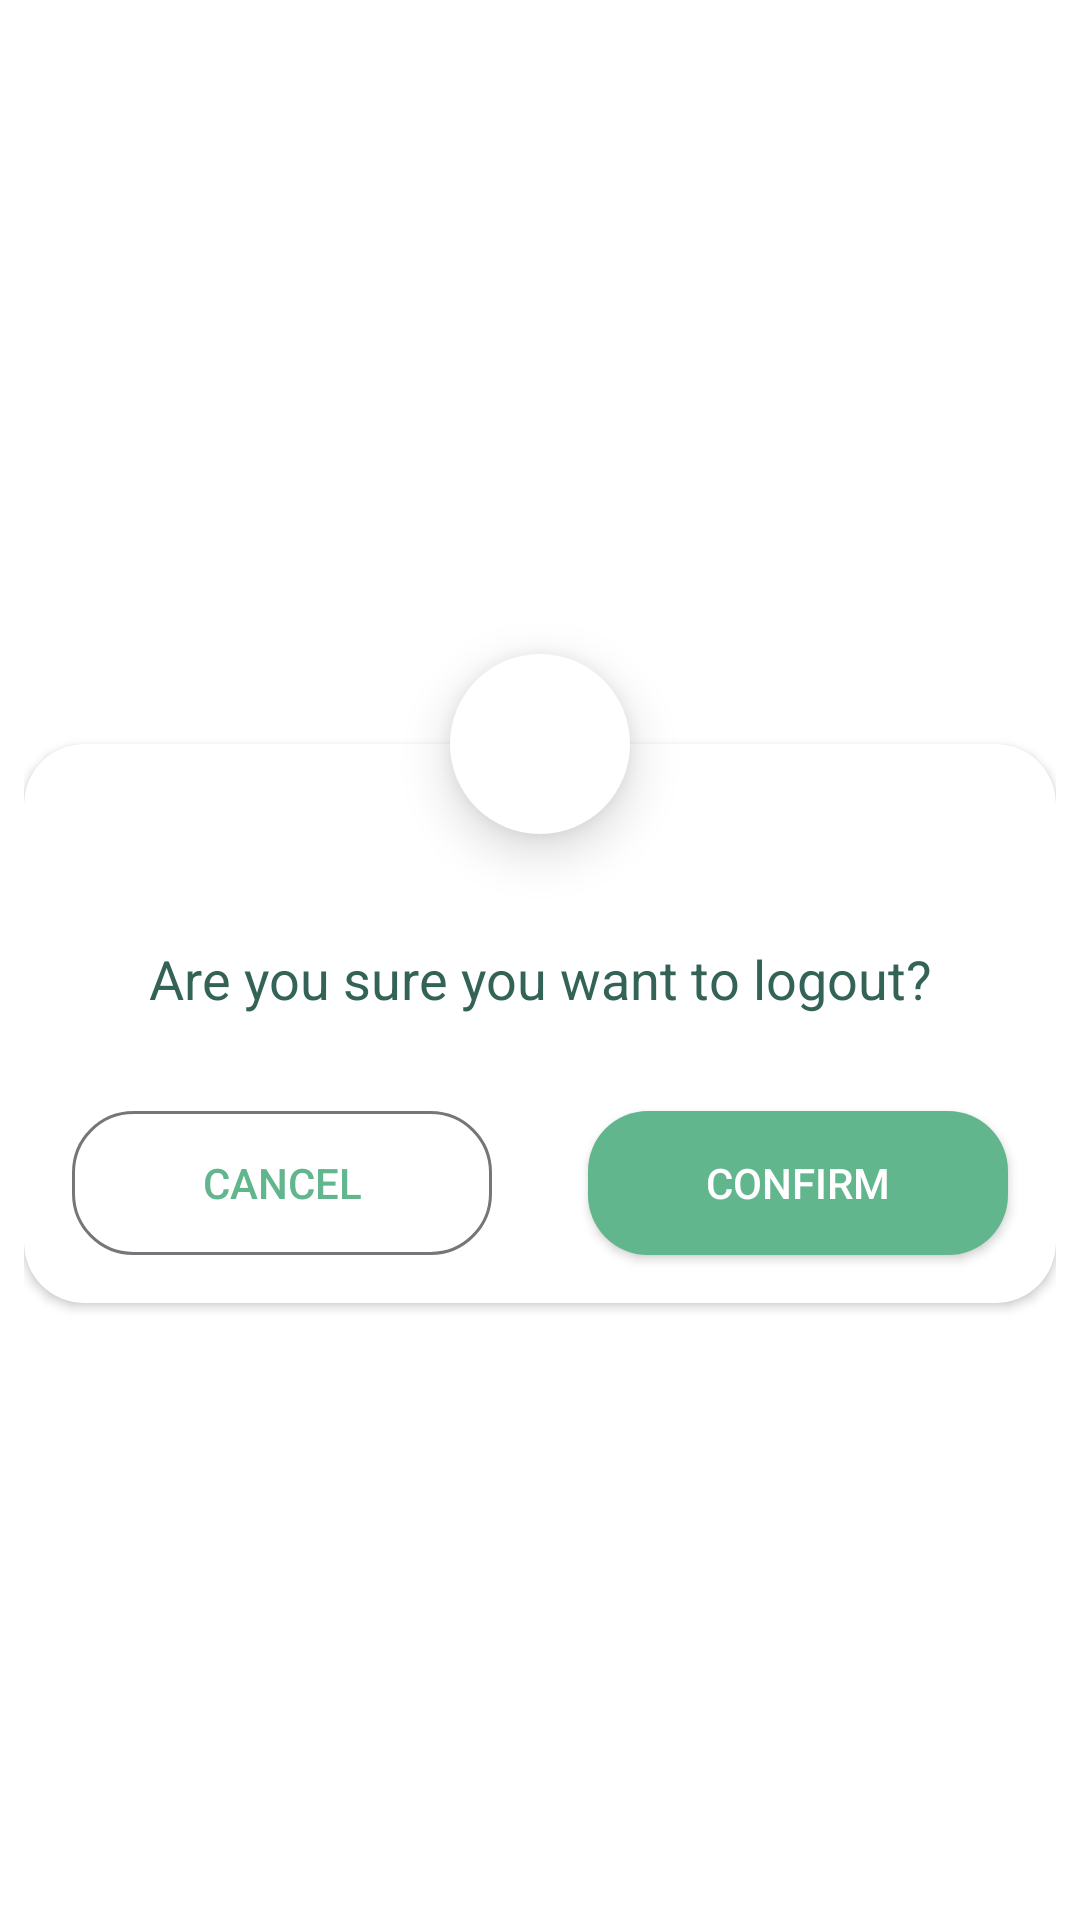

The Android layout XML behind this screen, and the referenced resources:
<!-- AndroidManifest.xml: application theme Theme.Letsplant -->
<!-- res/layout/confirmation_dialog_layout.xml -->
<?xml version="1.0" encoding="utf-8"?>

<androidx.constraintlayout.widget.ConstraintLayout
    xmlns:android="http://schemas.android.com/apk/res/android"
    xmlns:app="http://schemas.android.com/apk/res-auto"
    android:layout_width="match_parent"
    android:layout_height="wrap_content"
    android:padding="@dimen/padding_8"
    android:background="@android:color/transparent">

    <ImageView
        android:id="@+id/iv_indicator"
        android:layout_width="60dp"
        android:layout_height="60dp"
        android:background="@drawable/full_circle"
        android:elevation="10dp"
        android:padding="@dimen/padding_16"
        android:src="@drawable/ic_language"
        app:layout_constraintBottom_toTopOf="@+id/cardView"
        app:layout_constraintEnd_toEndOf="parent"
        app:layout_constraintStart_toStartOf="parent"
        app:layout_constraintTop_toTopOf="@+id/cardView"
        app:tint="@color/green_2" />


    <androidx.cardview.widget.CardView
        android:id="@+id/cardView"
        android:layout_width="match_parent"
        android:layout_height="wrap_content"
        android:layout_marginTop="50dp"
        android:layout_marginBottom="8dp"
        android:paddingBottom="@dimen/padding_8"
        android:background="@color/white"
        android:elevation="10dp"
        app:cardCornerRadius="20dp"
        app:layout_constraintBottom_toBottomOf="parent"
        app:layout_constraintEnd_toEndOf="parent"
        app:layout_constraintStart_toStartOf="parent"
        app:layout_constraintTop_toTopOf="parent">

        <LinearLayout
            android:layout_width="match_parent"
            android:layout_height="match_parent"
            android:orientation="vertical"
            android:paddingTop="50dp">

            <TextView
                android:id="@+id/tv_title"
                android:layout_width="match_parent"
                android:layout_height="wrap_content"
                android:layout_margin="16dp"
                android:text="@string/logout_confirmation"
                android:textAllCaps="false"
                android:elevation="10dp"
                android:textAlignment="center"
                style="@style/small_title_style"
                android:textSize="18sp"
                app:layout_constraintEnd_toEndOf="@+id/cardView"
                app:layout_constraintStart_toStartOf="@+id/cardView"
                app:layout_constraintTop_toBottomOf="@+id/iv_indicator" />

            <include
                android:id="@+id/group_buttons"
                android:layout_width="match_parent"
                android:layout_height="wrap_content"
                layout="@layout/positive_negative_buttons" />
        </LinearLayout>
    </androidx.cardview.widget.CardView>

</androidx.constraintlayout.widget.ConstraintLayout>
<!-- res/layout/positive_negative_buttons.xml (included above) -->
<?xml version="1.0" encoding="utf-8"?>

<LinearLayout android:id="@+id/container"
    xmlns:android="http://schemas.android.com/apk/res/android"
    android:layout_width="match_parent"
    android:layout_height="wrap_content"
    android:orientation="horizontal"
    android:gravity="center_vertical"
    xmlns:app="http://schemas.android.com/apk/res-auto">
    <androidx.appcompat.widget.AppCompatButton
        android:id="@+id/btn_negative"
        android:layout_width="0dp"
        android:layout_height="wrap_content"
        android:layout_margin="16dp"
        android:textColor="@color/green_2"
        android:background="@drawable/round_gray_bg"
        android:text="@string/cancel"
        android:layout_weight="1"/>

    <androidx.appcompat.widget.AppCompatButton
        android:id="@+id/btn_positive"
        android:layout_width="0dp"
        android:layout_height="wrap_content"
        android:layout_margin="16dp"
        android:textColor="@color/white"
        app:backgroundTint="@color/green_2"
        android:background="@drawable/round_white_bg"
        android:text="@string/confirm"
        android:layout_weight="1" />
</LinearLayout>
<!-- resources referenced by this layout -->
<resources>
  <color name="green_2">#61B68D</color>
  <color name="white">#FFFFFFFF</color>
  <dimen name="padding_8">8dp</dimen>
  <!-- drawable full_circle (drawable) -->
  <?xml version="1.0" encoding="utf-8"?>
  
  <shape
      xmlns:android="http://schemas.android.com/apk/res/android"
      android:shape="oval">
      <solid android:color="@color/white"/>
      <size
          android:width="200dp"
          android:height="200dp"/>
  </shape>
  <!-- drawable round_gray_bg (drawable) -->
  <?xml version="1.0" encoding="utf-8"?>
  
  <shape xmlns:android="http://schemas.android.com/apk/res/android" android:shape="rectangle">
      <corners android:radius="@dimen/round_bg_radius" />
      <stroke android:width="1dp" android:color="@color/gray_3" />
  </shape>
  <!-- drawable round_white_bg (drawable) -->
  <?xml version="1.0" encoding="utf-8"?>
  
  <shape xmlns:android="http://schemas.android.com/apk/res/android" android:shape="rectangle">
      <corners android:radius="@dimen/round_bg_radius" />
      <solid android:width="1dp" android:color="@color/white" />
  </shape>
  <string name="cancel">Cancel</string>
  <string name="confirm">Confirm</string>
  <string name="logout_confirmation">Are you sure you want to logout?</string>
  <style name="small_title_style">
          <item name="android:textAllCaps">true</item>
          <item name="android:textColor">@color/green_3</item>
          <item name="android:textSize">14sp</item>
      </style>
  <style name="Theme.Letsplant" parent="Theme.MaterialComponents.Light.NoActionBar">
          
          <item name="colorPrimary">@color/green_2</item>
          <item name="colorPrimaryVariant">@color/green_2</item>
          <item name="colorOnPrimary">@color/white</item>
          
          <item name="colorSecondary">@color/green_2</item>
          <item name="colorSecondaryVariant">@color/green_2</item>
          <item name="colorOnSecondary">@color/white</item>
          
          <item name="android:statusBarColor">@color/green_1</item>
          
  
      </style>
  <dimen name="round_bg_radius">20dp</dimen>
  <color name="gray_3">#747679</color>
  <color name="green_3">#336256</color>
  <color name="green_1">#E3F3F0</color>
</resources>
